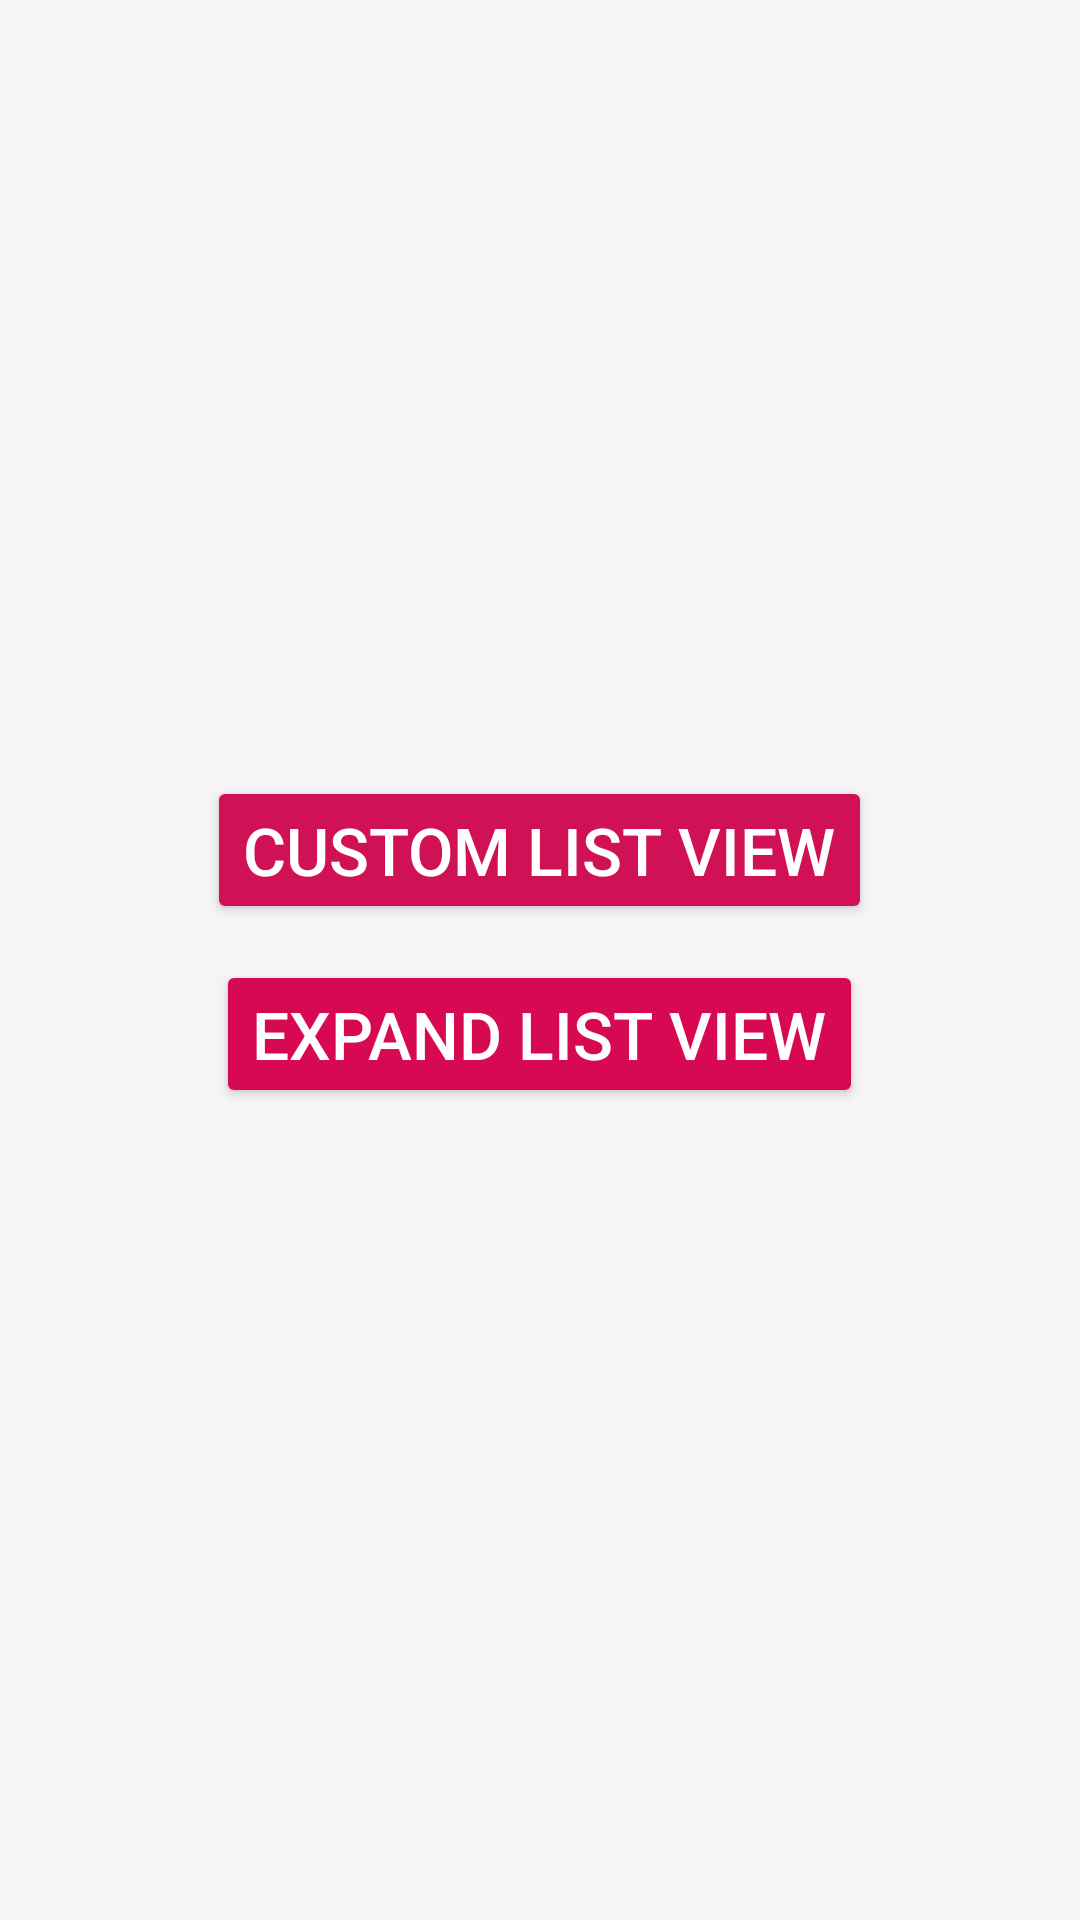

Reconstruct the res/layout file that produces this screen, plus the resources it refers to.
<!-- AndroidManifest.xml: application theme Theme.CustomListAndExpandList -->
<!-- res/layout/activity_main.xml -->
<?xml version="1.0" encoding="utf-8"?>
<LinearLayout xmlns:app="http://schemas.android.com/apk/res-auto"
    xmlns:tools="http://schemas.android.com/tools"
    xmlns:android="http://schemas.android.com/apk/res/android"
    android:id="@+id/main"
    android:layout_width="match_parent"
    android:layout_height="match_parent"
    android:orientation="vertical"
    android:gravity="center"
    android:background="#F7F4F8"
    tools:context=".MainActivity">

    <Button
        android:id="@+id/btn_custom_list"
        android:layout_width="wrap_content"
        android:layout_height="wrap_content"
        android:text="Custom list view"
        android:backgroundTint="#D11155"
android:textColor="@color/white"
        android:textSize="22sp"/>


    <Button
        android:id="@+id/btn_expand_list"
        android:layout_width="wrap_content"
        android:layout_height="wrap_content"
        android:text="Expand list view"
        android:layout_margin="12dp"
        android:textColor="@color/white"
        android:backgroundTint="#D70952"

        android:textSize="22sp">

    </Button>


</LinearLayout>
<!-- resources referenced by this layout -->
<resources>
  <style name="Theme.CustomListAndExpandList" parent="Base.Theme.CustomListAndExpandList" />
  <style name="Base.Theme.CustomListAndExpandList" parent="Theme.Material3.DayNight.NoActionBar">
          
          
      </style>
  <!-- not gathered from this repository: default colours our renderer supplied (Android Studio template values) -->
  <color name="white">#FFFFFFFF</color>
</resources>
